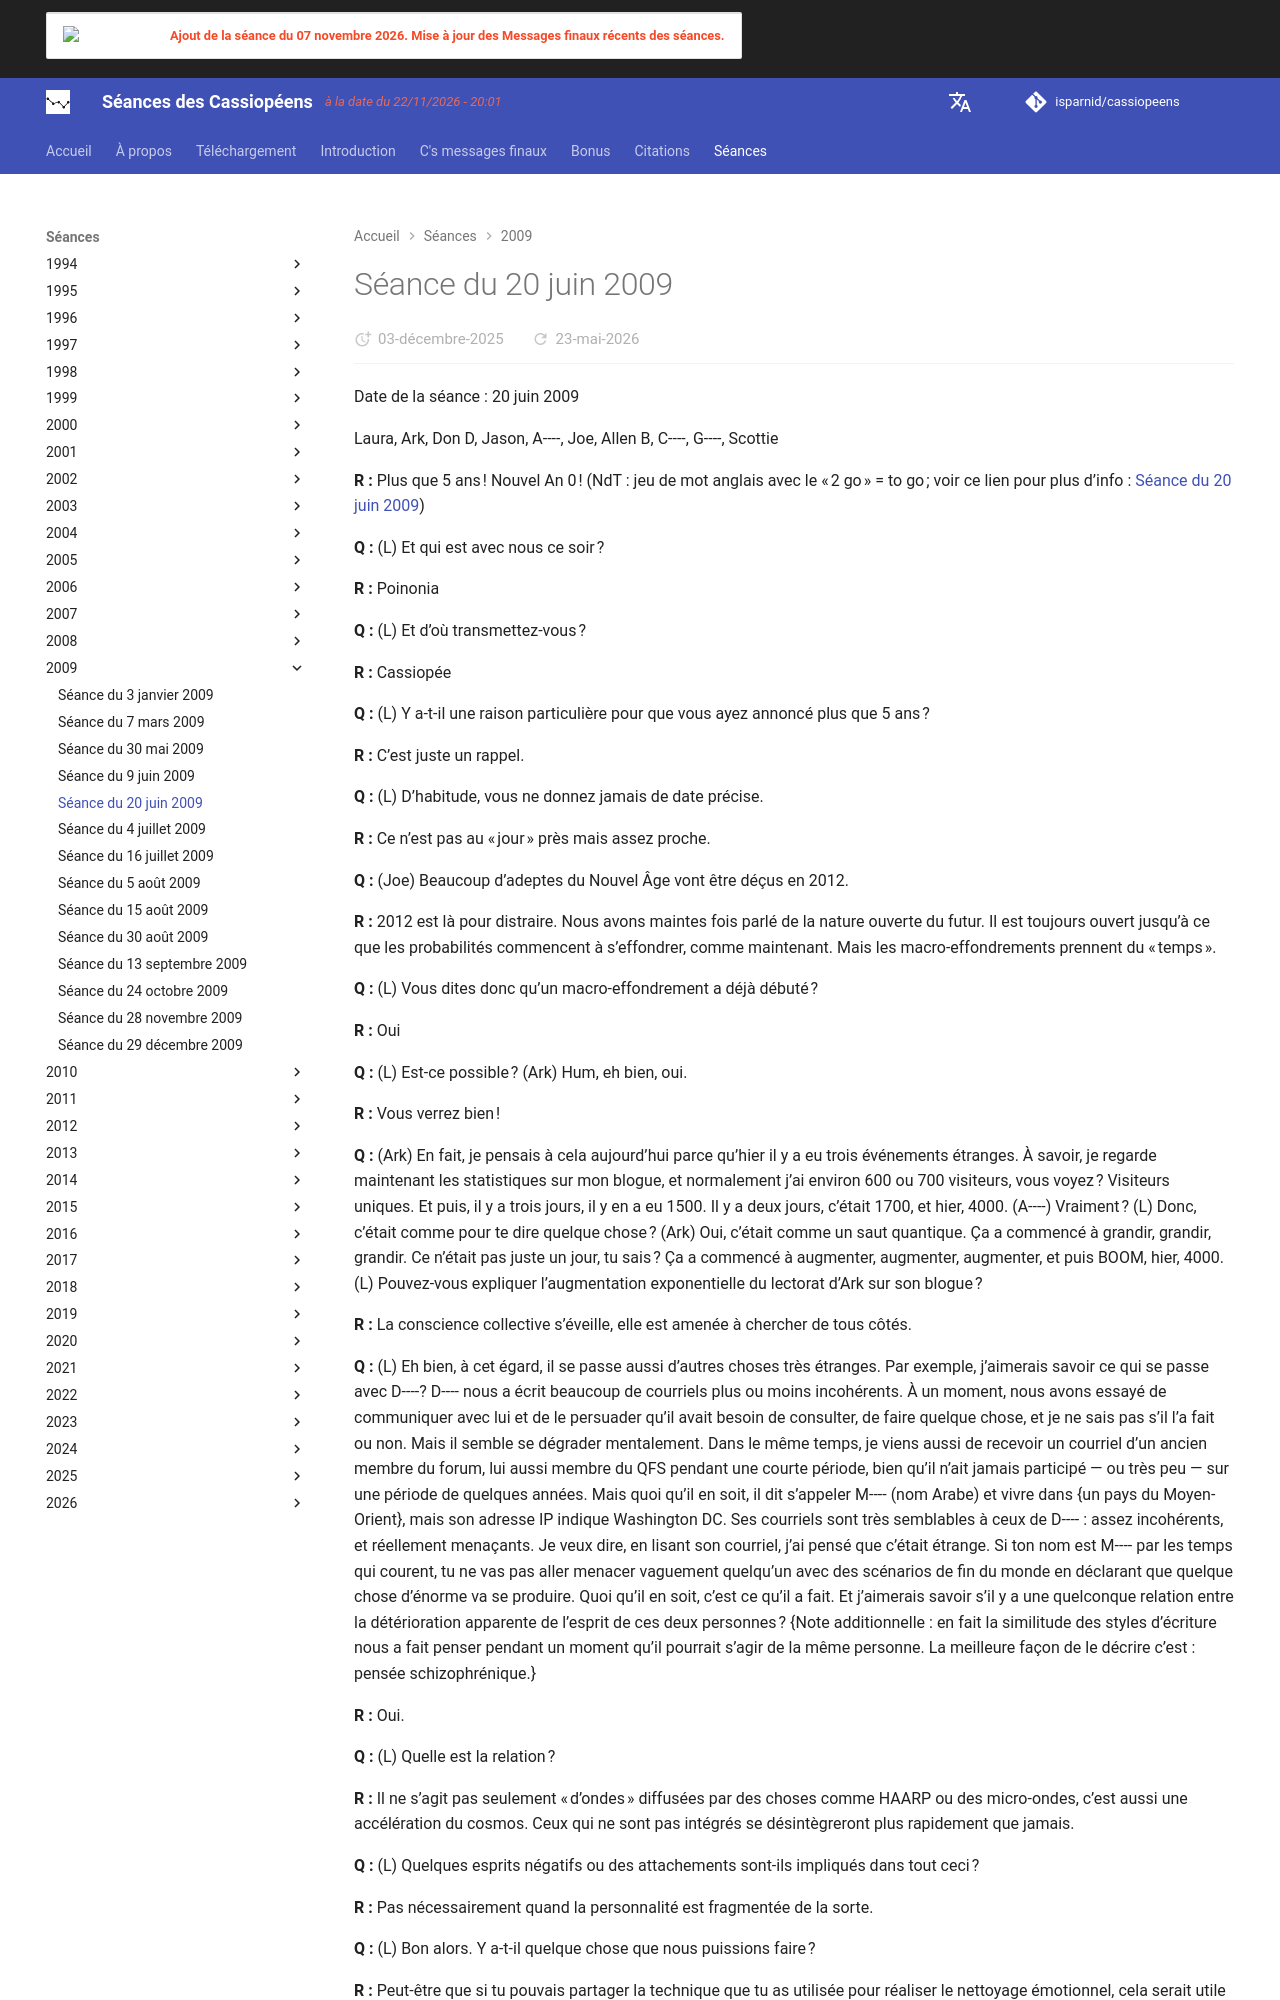

repository: isparnid/cassiopeens · page: séances/2009/2009-06-20/index.html · generator: mkdocs

---
title: "Séance du 20 juin 2009"
date:
  created: 2026-01-24
  updated: 2026-01-24
---

# Séance du 20 juin 2009

Date de la séance : 20 juin 2009

Laura, Ark, Don D, Jason, A----, Joe, Allen B, C----, G----, Scottie

**R :** Plus que 5 ans ! Nouvel An 0 ! (NdT : jeu de mot anglais avec le « 2 go » = to go ; voir ce lien pour plus d’info : [Séance du 20 juin 2009](https://cassiopaea.org/forum/threads/seance-du-20 juin 2009.47153/))

**Q :** (L) Et qui est avec nous ce soir ?

**R :** Poinonia

**Q :** (L) Et d’où transmettez-vous ?

**R :** Cassiopée

**Q :** (L) Y a-t-il une raison particulière pour que vous ayez annoncé plus que 5 ans ?

**R :** C’est juste un rappel.

**Q :** (L) D’habitude, vous ne donnez jamais de date précise.

**R :** Ce n’est pas au « jour » près mais assez proche.

**Q :** (Joe) Beaucoup d’adeptes du Nouvel Âge vont être déçus en 2012.

**R :** 2012 est là pour distraire. Nous avons maintes fois parlé de la nature ouverte du futur. Il est toujours ouvert jusqu’à ce que les probabilités commencent à s’effondrer, comme maintenant. Mais les macro-effondrements prennent du « temps ».

**Q :** (L) Vous dites donc qu’un macro-effondrement a déjà débuté ?

**R :** Oui

**Q :** (L) Est-ce possible ? (Ark) Hum, eh bien, oui.

**R :** Vous verrez bien !

**Q :** (Ark) En fait, je pensais à cela aujourd’hui parce qu’hier il y a eu trois événements étranges. À savoir, je regarde maintenant les statistiques sur mon blogue, et normalement j’ai environ 600 ou 700 visiteurs, vous voyez ? Visiteurs uniques. Et puis, il y a trois jours, il y en a eu 1500. Il y a deux jours, c’était 1700, et hier, 4000. (A----) Vraiment ? (L) Donc, c’était comme pour te dire quelque chose ? (Ark) Oui, c’était comme un saut quantique. Ça a commencé à grandir, grandir, grandir. Ce n’était pas juste un jour, tu sais ? Ça a commencé à augmenter, augmenter, augmenter, et puis BOOM, hier, 4000. (L) Pouvez-vous expliquer l’augmentation exponentielle du lectorat d’Ark sur son blogue ?

**R :** La conscience collective s’éveille, elle est amenée à chercher de tous côtés.

**Q :** (L) Eh bien, à cet égard, il se passe aussi d’autres choses très étranges. Par exemple, j’aimerais savoir ce qui se passe avec D----? D---- nous a écrit beaucoup de courriels plus ou moins incohérents. À un moment, nous avons essayé de communiquer avec lui et de le persuader qu’il avait besoin de consulter, de faire quelque chose, et je ne sais pas s’il l’a fait ou non. Mais il semble se dégrader mentalement. Dans le même temps, je viens aussi de recevoir un courriel d’un ancien membre du forum, lui aussi membre du QFS pendant une courte période, bien qu’il n’ait jamais participé — ou très peu — sur une période de quelques années. Mais quoi qu’il en soit, il dit s’appeler M---- (nom Arabe) et vivre dans {un pays du Moyen-Orient}, mais son adresse IP indique Washington DC. Ses courriels sont très semblables à ceux de D---- : assez incohérents, et réellement menaçants. Je veux dire, en lisant son courriel, j’ai pensé que c’était étrange. Si ton nom est M---- par les temps qui courent, tu ne vas pas aller menacer vaguement quelqu’un avec des scénarios de fin du monde en déclarant que quelque chose d’énorme va se produire. Quoi qu’il en soit, c’est ce qu’il a fait. Et j’aimerais savoir s’il y a une quelconque relation entre la détérioration apparente de l’esprit de ces deux personnes ? {Note additionnelle : en fait la similitude des styles d’écriture nous a fait penser pendant un moment qu’il pourrait s’agir de la même personne. La meilleure façon de le décrire c’est : pensée schizophrénique.}

**R :** Oui.

**Q :** (L) Quelle est la relation ?

**R :** Il ne s’agit pas seulement « d’ondes » diffusées par des choses comme HAARP ou des micro-ondes, c’est aussi une accélération du cosmos. Ceux qui ne sont pas intégrés se désintègreront plus rapidement que jamais.

**Q :** (L) Quelques esprits négatifs ou des attachements sont-ils impliqués dans tout ceci ?

**R :** Pas nécessairement quand la personnalité est fragmentée de la sorte.

**Q :** (L) Bon alors. Y a-t-il quelque chose que nous puissions faire ?

**R :** Peut-être que si tu pouvais partager la technique que tu as utilisée pour réaliser le nettoyage émotionnel, cela serait utile à beaucoup de gens y compris les deux individus en question.

**Q :** (L) Quelle est cette technique ?

**R :** Tu te souviens d’une nuit entière de larmes de purification ?!

**Q :** (L) Ouais. C’était simplement une technique de méditation que j’ai développée. Je respirais d’une certaine manière et me répétais certaines choses en respirant, et je le faisais tous les soirs. Des choses étranges ont commencé à se produire.

**R :** Étranges en effet ! Tu es instinctivement tombée sur une ancienne méthode dont l’efficacité n’a jamais été surpassée. Alors pourquoi ne pas la partager ?
